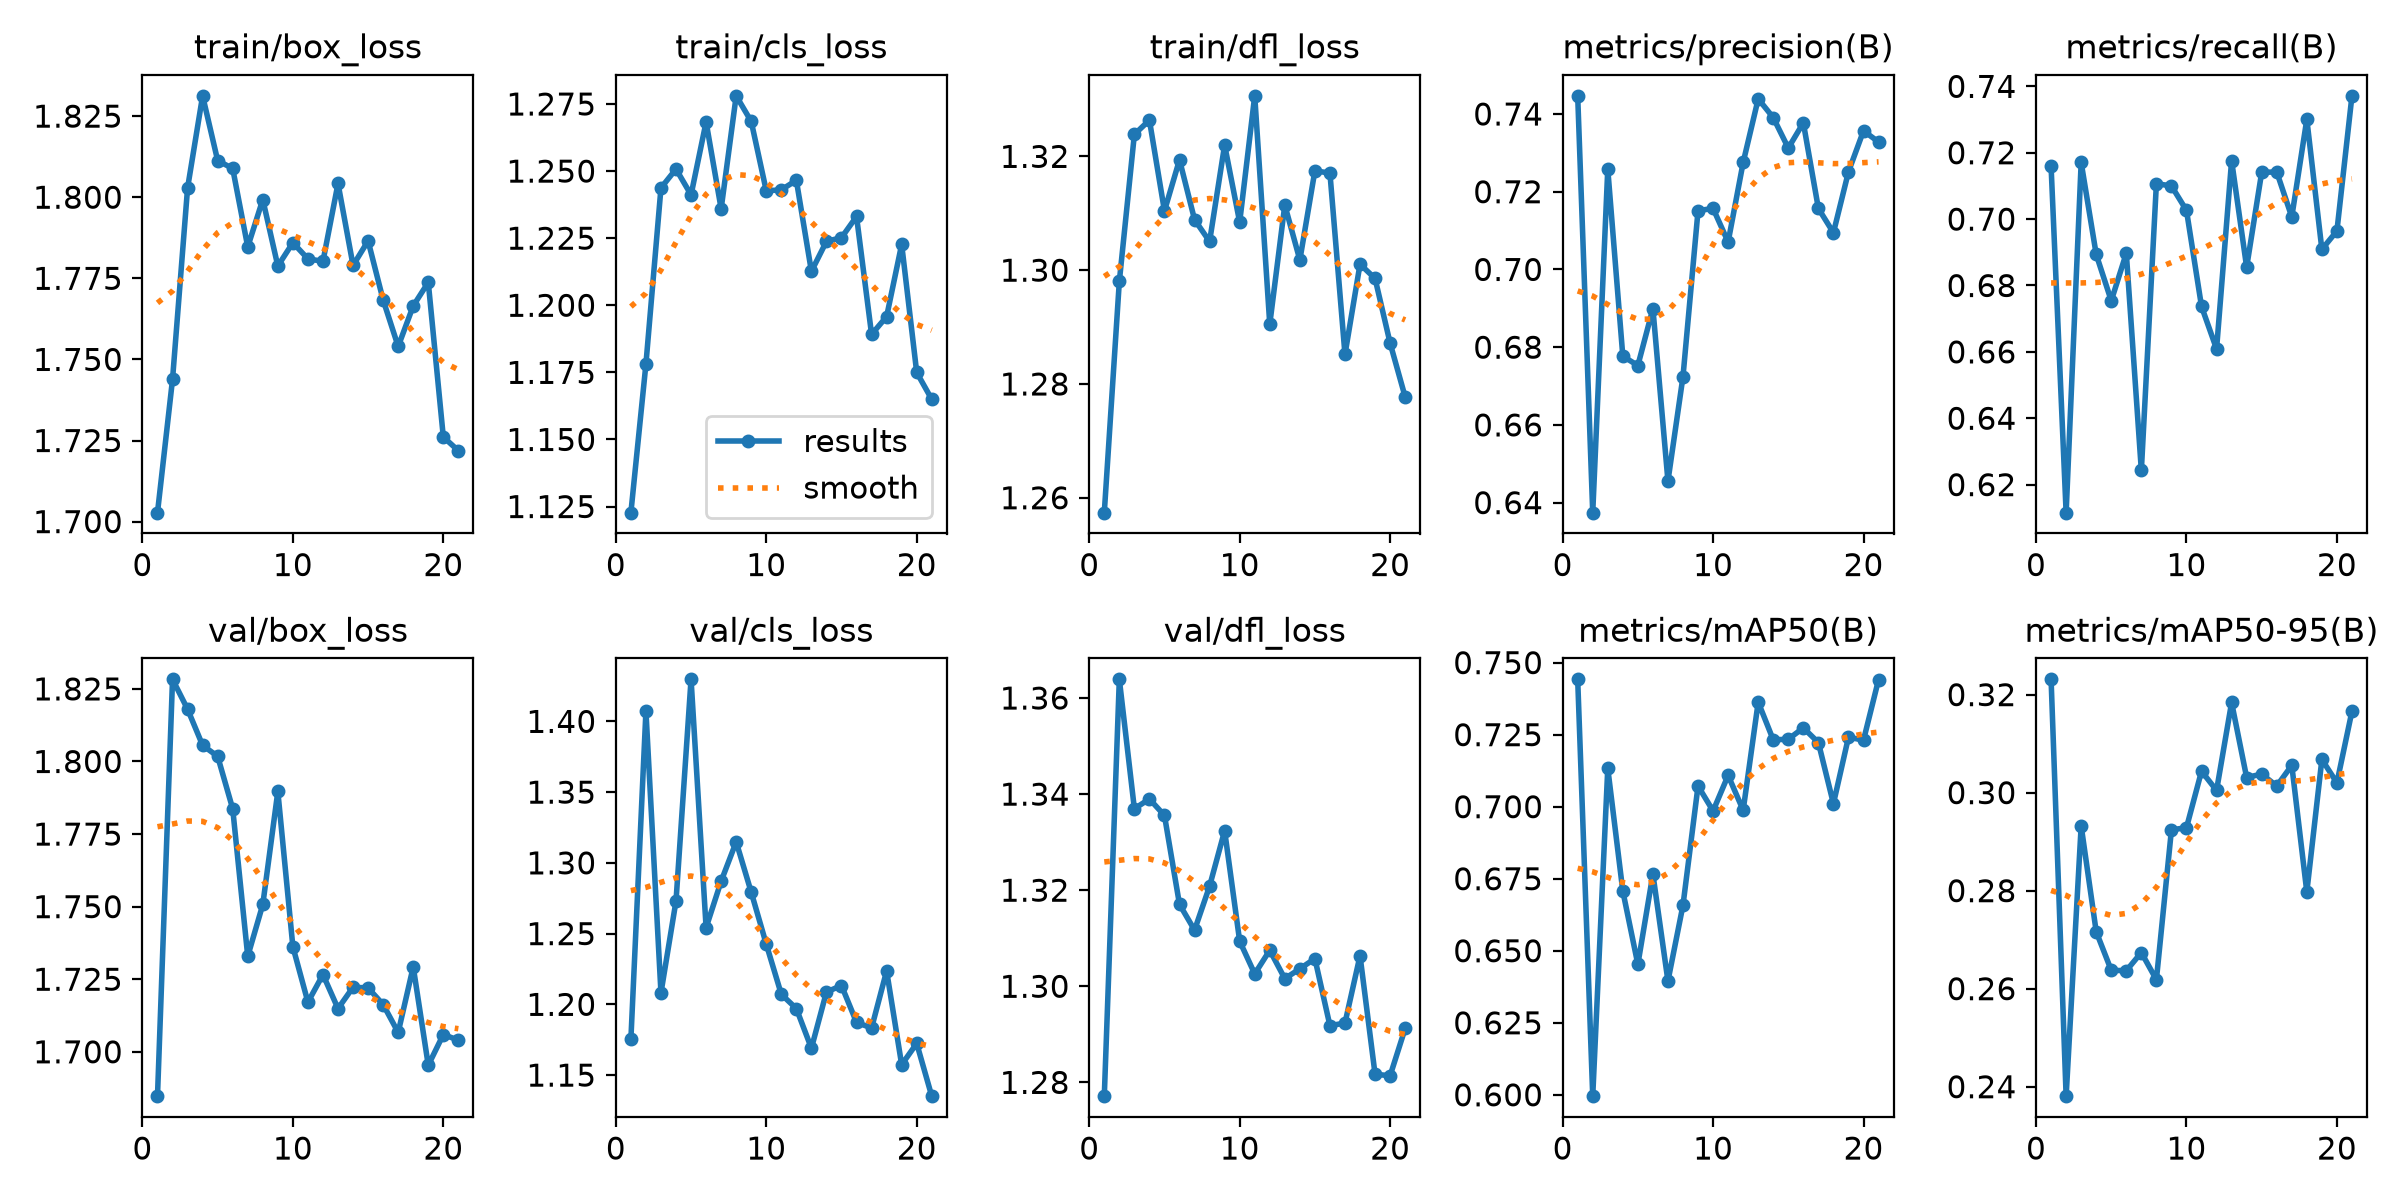

The file beside this chart, header and first rows:
epoch, time, train/box_loss, train/cls_loss, train/dfl_loss, metrics/precision(B), metrics/recall(B), metrics/mAP50(B), metrics/mAP50-95(B), val/box_loss, val/cls_loss, val/dfl_loss, lr/pg0, lr/pg1, lr/pg2
1, 73.26, 1.703, 1.123, 1.257, 0.7447, 0.7159, 0.7442, 0.3231, 1.685, 1.175, 1.277, 0.0006653, 0.0006653, 0.0006653
2, 139.1, 1.744, 1.178, 1.298, 0.6374, 0.6116, 0.5995, 0.2381, 1.828, 1.407, 1.364, 0.00131, 0.00131, 0.00131
3, 204.5, 1.803, 1.244, 1.324, 0.7258, 0.7171, 0.7133, 0.2932, 1.818, 1.208, 1.337, 0.001933, 0.001933, 0.001933
4, 268.6, 1.831, 1.251, 1.326, 0.6777, 0.6894, 0.6707, 0.2716, 1.806, 1.273, 1.339, 0.001901, 0.001901, 0.001901
5, 332.9, 1.811, 1.241, 1.31, 0.6753, 0.6754, 0.6453, 0.2637, 1.802, 1.43, 1.336, 0.001868, 0.001868, 0.001868
6, 396.7, 1.809, 1.268, 1.319, 0.6899, 0.6897, 0.6766, 0.2637, 1.784, 1.254, 1.317, 0.001835, 0.001835, 0.001835
7, 460, 1.785, 1.236, 1.309, 0.6455, 0.6243, 0.6395, 0.2674, 1.733, 1.287, 1.312, 0.001802, 0.001802, 0.001802
8, 523.5, 1.799, 1.278, 1.305, 0.6724, 0.7107, 0.6658, 0.2618, 1.751, 1.315, 1.321, 0.001769, 0.001769, 0.001769
9, 588.1, 1.779, 1.268, 1.322, 0.7151, 0.71, 0.7072, 0.2924, 1.79, 1.279, 1.332, 0.001736, 0.001736, 0.001736
10, 652.2, 1.786, 1.243, 1.308, 0.7157, 0.7026, 0.6985, 0.2929, 1.736, 1.243, 1.309, 0.001703, 0.001703, 0.001703
11, 715.8, 1.781, 1.243, 1.331, 0.7071, 0.6737, 0.7109, 0.3044, 1.717, 1.207, 1.303, 0.00167, 0.00167, 0.00167
12, 778.8, 1.78, 1.247, 1.29, 0.7275, 0.6609, 0.6988, 0.3004, 1.727, 1.197, 1.308, 0.001637, 0.001637, 0.001637
13, 841.9, 1.804, 1.213, 1.311, 0.7439, 0.7176, 0.7363, 0.3184, 1.715, 1.169, 1.302, 0.001604, 0.001604, 0.001604
14, 903.5, 1.779, 1.224, 1.302, 0.7391, 0.6855, 0.7232, 0.3031, 1.722, 1.209, 1.304, 0.001571, 0.001571, 0.001571
15, 964.6, 1.787, 1.225, 1.317, 0.7312, 0.7141, 0.7234, 0.3038, 1.722, 1.213, 1.306, 0.001538, 0.001538, 0.001538
16, 1026, 1.768, 1.233, 1.317, 0.7377, 0.7142, 0.7274, 0.3014, 1.716, 1.187, 1.292, 0.001505, 0.001505, 0.001505
17, 1088, 1.754, 1.189, 1.285, 0.7157, 0.7007, 0.7223, 0.3056, 1.707, 1.183, 1.292, 0.001472, 0.001472, 0.001472
18, 1149, 1.766, 1.196, 1.301, 0.7095, 0.7301, 0.701, 0.2797, 1.729, 1.224, 1.306, 0.001439, 0.001439, 0.001439
19, 1211, 1.774, 1.223, 1.299, 0.7251, 0.6909, 0.7241, 0.3068, 1.695, 1.157, 1.282, 0.001406, 0.001406, 0.001406
20, 1272, 1.726, 1.175, 1.287, 0.7357, 0.6964, 0.7231, 0.302, 1.706, 1.172, 1.281, 0.001373, 0.001373, 0.001373
21, 1334, 1.722, 1.165, 1.278, 0.7328, 0.7371, 0.7441, 0.3166, 1.704, 1.135, 1.291, 0.00134, 0.00134, 0.00134
